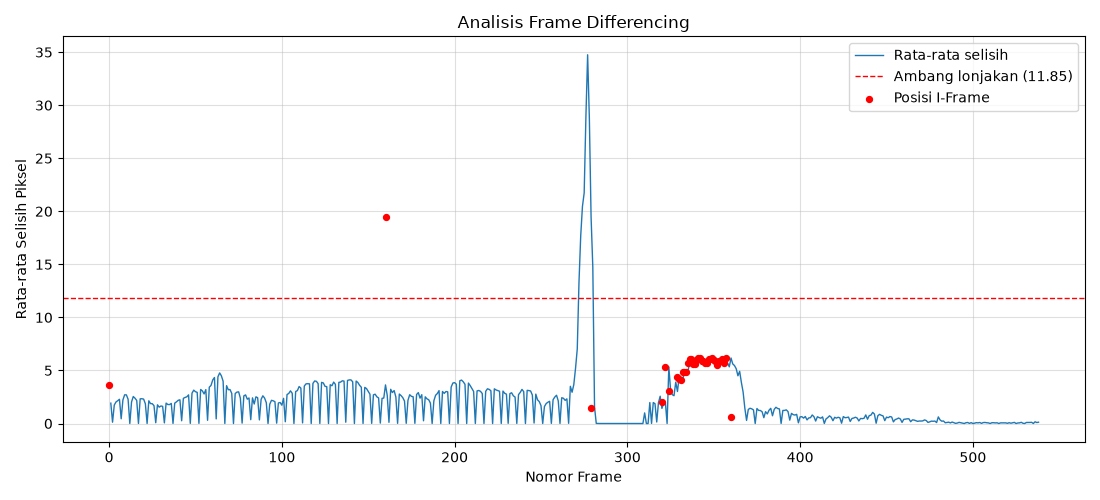

Data behind this chart, as committed beside it:
nomor_frame, rata_rata_selisih
1, 1.918
2, 0.123
3, 1.74
4, 2.03
5, 2.148
6, 2.285
7, 0.4447
8, 2.22
9, 2.703
10, 2.7
11, 2.291
12, 0.000000
13, 2.033
14, 2.544
15, 2.387
16, 2.176
17, 0.007219
18, 2.326
19, 2.336
20, 2.298
21, 1.855
22, 0.003877
23, 2.142
24, 1.874
25, 1.867
26, 1.678
27, 0.07329
28, 1.762
29, 1.542
30, 1.651
31, 1.616
32, 0.05863
33, 1.924
34, 1.79
35, 1.785
36, 1.892
37, 0.009416
38, 1.923
39, 2.04
40, 2.187
41, 2.233
42, 0.2593
43, 2.375
44, 2.456
45, 2.515
46, 2.699
47, 0.012
48, 2.86
49, 3.144
50, 2.997
51, 2.936
52, 0.01397
53, 3.21
54, 3.072
55, 2.788
56, 3.195
57, 0.3006
58, 3.423
59, 3.591
60, 4.107
... 478 more rows
